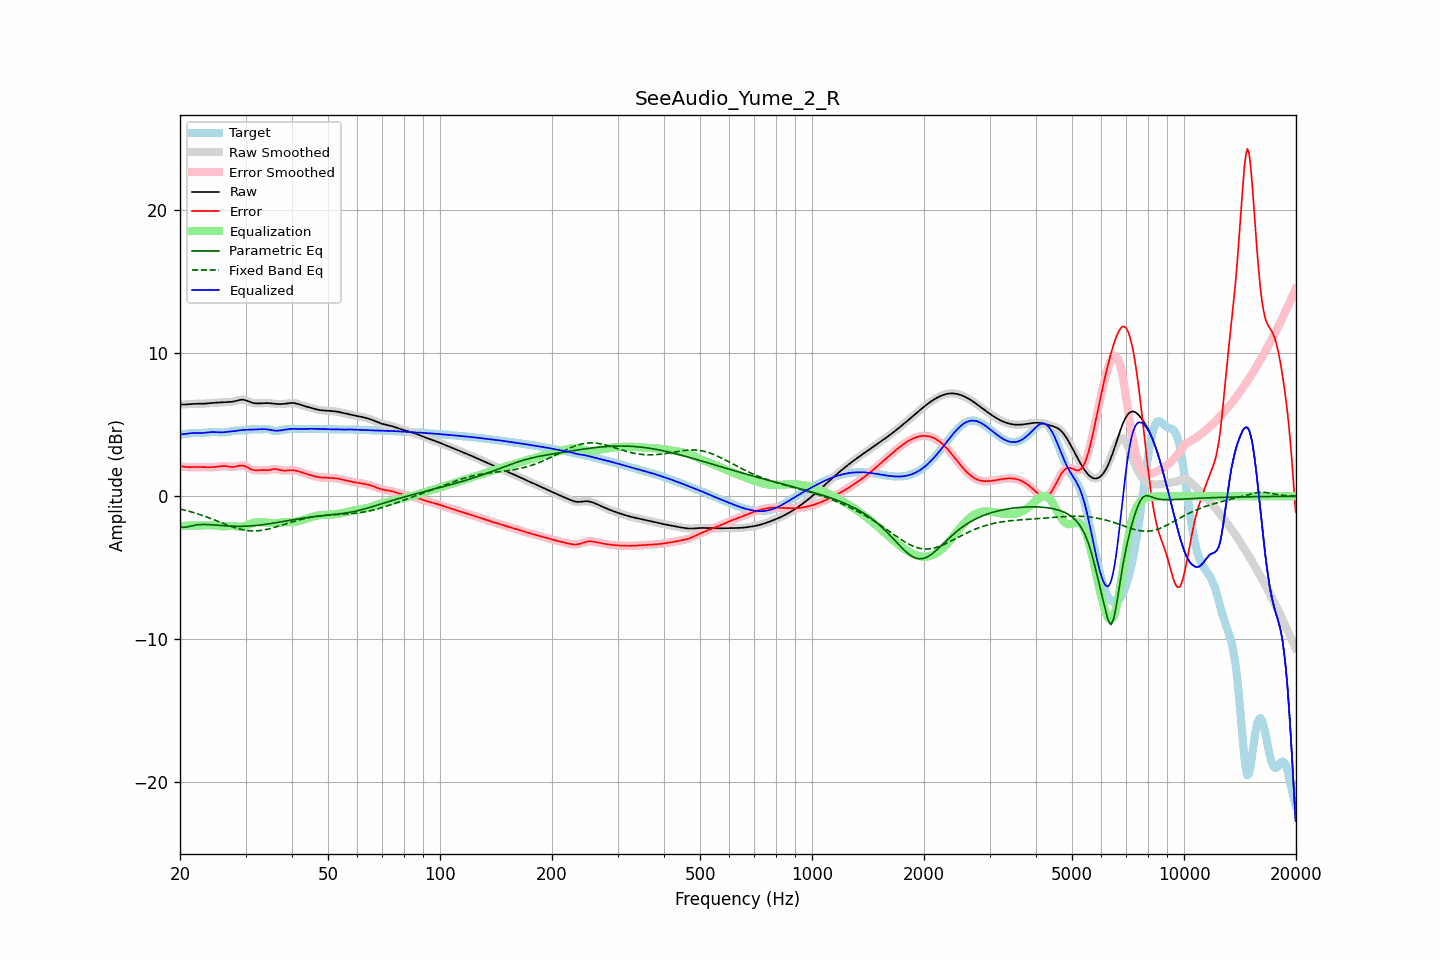

Data behind this chart, as committed beside it:
frequency, raw, error, smoothed, error_smoothed, equalization, parametric_eq, fixed_band_eq, equalized_raw, equalized_smoothed, target
20.00, 6.41, 2.10, 6.41, 2.11, -2.10, -2.11, -0.89, 4.32, 4.32, 4.31
20.20, 6.41, 2.09, 6.41, 2.09, -2.08, -2.14, -0.92, 4.33, 4.33, 4.33
20.40, 6.42, 2.07, 6.42, 2.07, -2.07, -2.17, -0.94, 4.34, 4.34, 4.34
20.61, 6.42, 2.06, 6.42, 2.06, -2.06, -2.17, -0.97, 4.35, 4.36, 4.36
20.81, 6.43, 2.05, 6.43, 2.05, -2.06, -2.16, -1.00, 4.37, 4.37, 4.38
21.02, 6.44, 2.04, 6.44, 2.04, -2.05, -2.13, -1.03, 4.39, 4.39, 4.39
21.23, 6.45, 2.04, 6.45, 2.04, -2.05, -2.11, -1.06, 4.40, 4.40, 4.41
21.44, 6.46, 2.04, 6.46, 2.04, -2.04, -2.08, -1.09, 4.41, 4.41, 4.42
21.66, 6.46, 2.04, 6.46, 2.04, -2.04, -2.05, -1.13, 4.42, 4.42, 4.42
21.87, 6.47, 2.05, 6.47, 2.05, -2.05, -2.03, -1.16, 4.42, 4.42, 4.42
22.09, 6.47, 2.05, 6.47, 2.05, -2.05, -2.01, -1.20, 4.43, 4.42, 4.42
22.31, 6.47, 2.05, 6.47, 2.05, -2.05, -1.99, -1.23, 4.42, 4.42, 4.42
22.54, 6.47, 2.05, 6.47, 2.05, -2.05, -1.98, -1.27, 4.42, 4.42, 4.42
22.76, 6.47, 2.05, 6.47, 2.05, -2.04, -1.98, -1.31, 4.42, 4.42, 4.42
22.99, 6.47, 2.04, 6.47, 2.04, -2.04, -1.97, -1.34, 4.43, 4.43, 4.43
23.22, 6.48, 2.04, 6.48, 2.04, -2.04, -1.97, -1.38, 4.44, 4.44, 4.44
23.45, 6.48, 2.03, 6.48, 2.03, -2.03, -1.97, -1.42, 4.45, 4.45, 4.45
23.69, 6.50, 2.03, 6.50, 2.03, -2.03, -1.98, -1.47, 4.46, 4.46, 4.46
23.92, 6.51, 2.03, 6.51, 2.03, -2.03, -1.98, -1.51, 4.48, 4.48, 4.48
24.16, 6.52, 2.03, 6.52, 2.03, -2.03, -1.99, -1.55, 4.49, 4.49, 4.49
24.40, 6.53, 2.04, 6.53, 2.04, -2.04, -2.00, -1.59, 4.49, 4.49, 4.49
24.65, 6.54, 2.04, 6.54, 2.04, -2.05, -2.01, -1.64, 4.49, 4.49, 4.50
24.89, 6.54, 2.05, 6.54, 2.05, -2.06, -2.02, -1.68, 4.49, 4.49, 4.49
25.14, 6.55, 2.07, 6.55, 2.07, -2.07, -2.02, -1.73, 4.48, 4.48, 4.48
25.39, 6.55, 2.08, 6.55, 2.08, -2.08, -2.03, -1.77, 4.47, 4.47, 4.47
25.65, 6.56, 2.09, 6.56, 2.09, -2.09, -2.04, -1.81, 4.47, 4.47, 4.47
25.91, 6.57, 2.11, 6.57, 2.11, -2.10, -2.05, -1.86, 4.47, 4.47, 4.46
26.16, 6.58, 2.11, 6.58, 2.11, -2.10, -2.06, -1.90, 4.48, 4.48, 4.46
26.43, 6.58, 2.11, 6.58, 2.11, -2.10, -2.07, -1.95, 4.49, 4.49, 4.47
26.69, 6.59, 2.10, 6.59, 2.10, -2.09, -2.07, -1.99, 4.50, 4.50, 4.49
26.96, 6.59, 2.08, 6.59, 2.08, -2.08, -2.08, -2.03, 4.51, 4.51, 4.51
27.23, 6.60, 2.07, 6.60, 2.07, -2.08, -2.09, -2.07, 4.52, 4.52, 4.53
27.50, 6.61, 2.05, 6.61, 2.05, -2.07, -2.09, -2.12, 4.53, 4.53, 4.55
27.77, 6.62, 2.05, 6.62, 2.05, -2.08, -2.10, -2.15, 4.55, 4.55, 4.57
28.05, 6.64, 2.06, 6.65, 2.06, -2.09, -2.10, -2.19, 4.56, 4.56, 4.58
28.33, 6.68, 2.09, 6.68, 2.09, -2.10, -2.10, -2.23, 4.57, 4.57, 4.59
28.62, 6.71, 2.11, 6.71, 2.11, -2.12, -2.10, -2.26, 4.59, 4.59, 4.59
28.90, 6.74, 2.14, 6.73, 2.14, -2.13, -2.10, -2.29, 4.61, 4.61, 4.59
29.19, 6.75, 2.15, 6.75, 2.15, -2.13, -2.10, -2.32, 4.62, 4.62, 4.60
29.48, 6.76, 2.15, 6.76, 2.15, -2.12, -2.10, -2.34, 4.64, 4.64, 4.61
29.78, 6.74, 2.12, 6.74, 2.12, -2.09, -2.10, -2.36, 4.65, 4.65, 4.62
30.08, 6.71, 2.08, 6.71, 2.08, -2.06, -2.09, -2.38, 4.65, 4.65, 4.64
30.38, 6.67, 2.02, 6.67, 2.02, -2.02, -2.09, -2.40, 4.65, 4.65, 4.65
30.68, 6.62, 1.96, 6.62, 1.96, -1.97, -2.08, -2.41, 4.65, 4.66, 4.67
30.99, 6.58, 1.90, 6.58, 1.90, -1.92, -2.07, -2.42, 4.66, 4.66, 4.68
31.30, 6.54, 1.86, 6.54, 1.86, -1.88, -2.07, -2.42, 4.66, 4.66, 4.68
31.61, 6.52, 1.83, 6.52, 1.83, -1.85, -2.06, -2.42, 4.67, 4.67, 4.69
31.93, 6.50, 1.81, 6.50, 1.82, -1.83, -2.05, -2.42, 4.67, 4.67, 4.69
32.24, 6.50, 1.81, 6.50, 1.81, -1.82, -2.03, -2.42, 4.68, 4.68, 4.68
32.57, 6.50, 1.82, 6.50, 1.82, -1.81, -2.02, -2.41, 4.69, 4.69, 4.68
32.89, 6.50, 1.83, 6.50, 1.83, -1.81, -2.01, -2.39, 4.69, 4.69, 4.68
33.22, 6.51, 1.83, 6.51, 1.83, -1.81, -2.00, -2.38, 4.70, 4.70, 4.68
33.55, 6.52, 1.83, 6.51, 1.83, -1.82, -1.98, -2.36, 4.70, 4.70, 4.69
33.89, 6.52, 1.82, 6.52, 1.82, -1.83, -1.97, -2.34, 4.69, 4.69, 4.70
34.23, 6.52, 1.82, 6.52, 1.82, -1.84, -1.95, -2.31, 4.68, 4.68, 4.70
34.57, 6.52, 1.83, 6.52, 1.83, -1.85, -1.93, -2.29, 4.67, 4.67, 4.69
34.92, 6.51, 1.85, 6.51, 1.85, -1.86, -1.92, -2.26, 4.65, 4.65, 4.66
35.27, 6.49, 1.87, 6.49, 1.87, -1.87, -1.90, -2.23, 4.62, 4.62, 4.62
35.62, 6.48, 1.90, 6.48, 1.90, -1.88, -1.88, -2.20, 4.61, 4.61, 4.58
35.97, 6.47, 1.91, 6.47, 1.91, -1.88, -1.86, -2.17, 4.59, 4.59, 4.55
... 635 more rows
